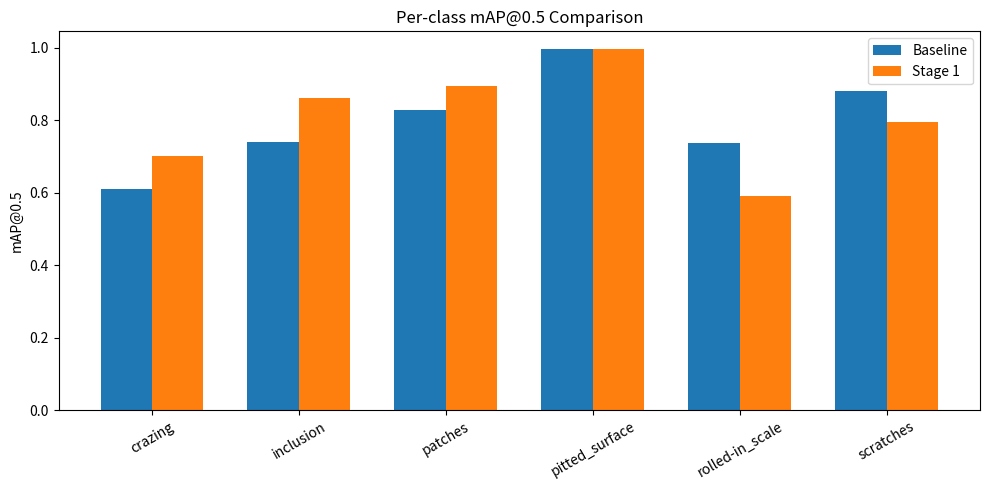

Write the Python code that produced this figure.
import matplotlib.pyplot as plt
import numpy as np

# 类别
classes = [
    "crazing", "inclusion", "patches",
    "pitted_surface", "rolled-in_scale", "scratches"
]

# baseline 指标（来自你的 baseline 结果）
baseline_map50 = [0.609, 0.740, 0.827, 0.995, 0.736, 0.879]

# stage1 指标（来自 stage1 结果）
stage1_map50 = [0.701, 0.862, 0.893, 0.995, 0.592, 0.796]

x = np.arange(len(classes))
width = 0.35

plt.figure(figsize=(10, 5))
plt.bar(x - width/2, baseline_map50, width, label="Baseline")
plt.bar(x + width/2, stage1_map50, width, label="Stage 1")

plt.xticks(x, classes, rotation=30)
plt.ylabel("mAP@0.5")
plt.title("Per-class mAP@0.5 Comparison")
plt.legend()
plt.tight_layout()
plt.show()
